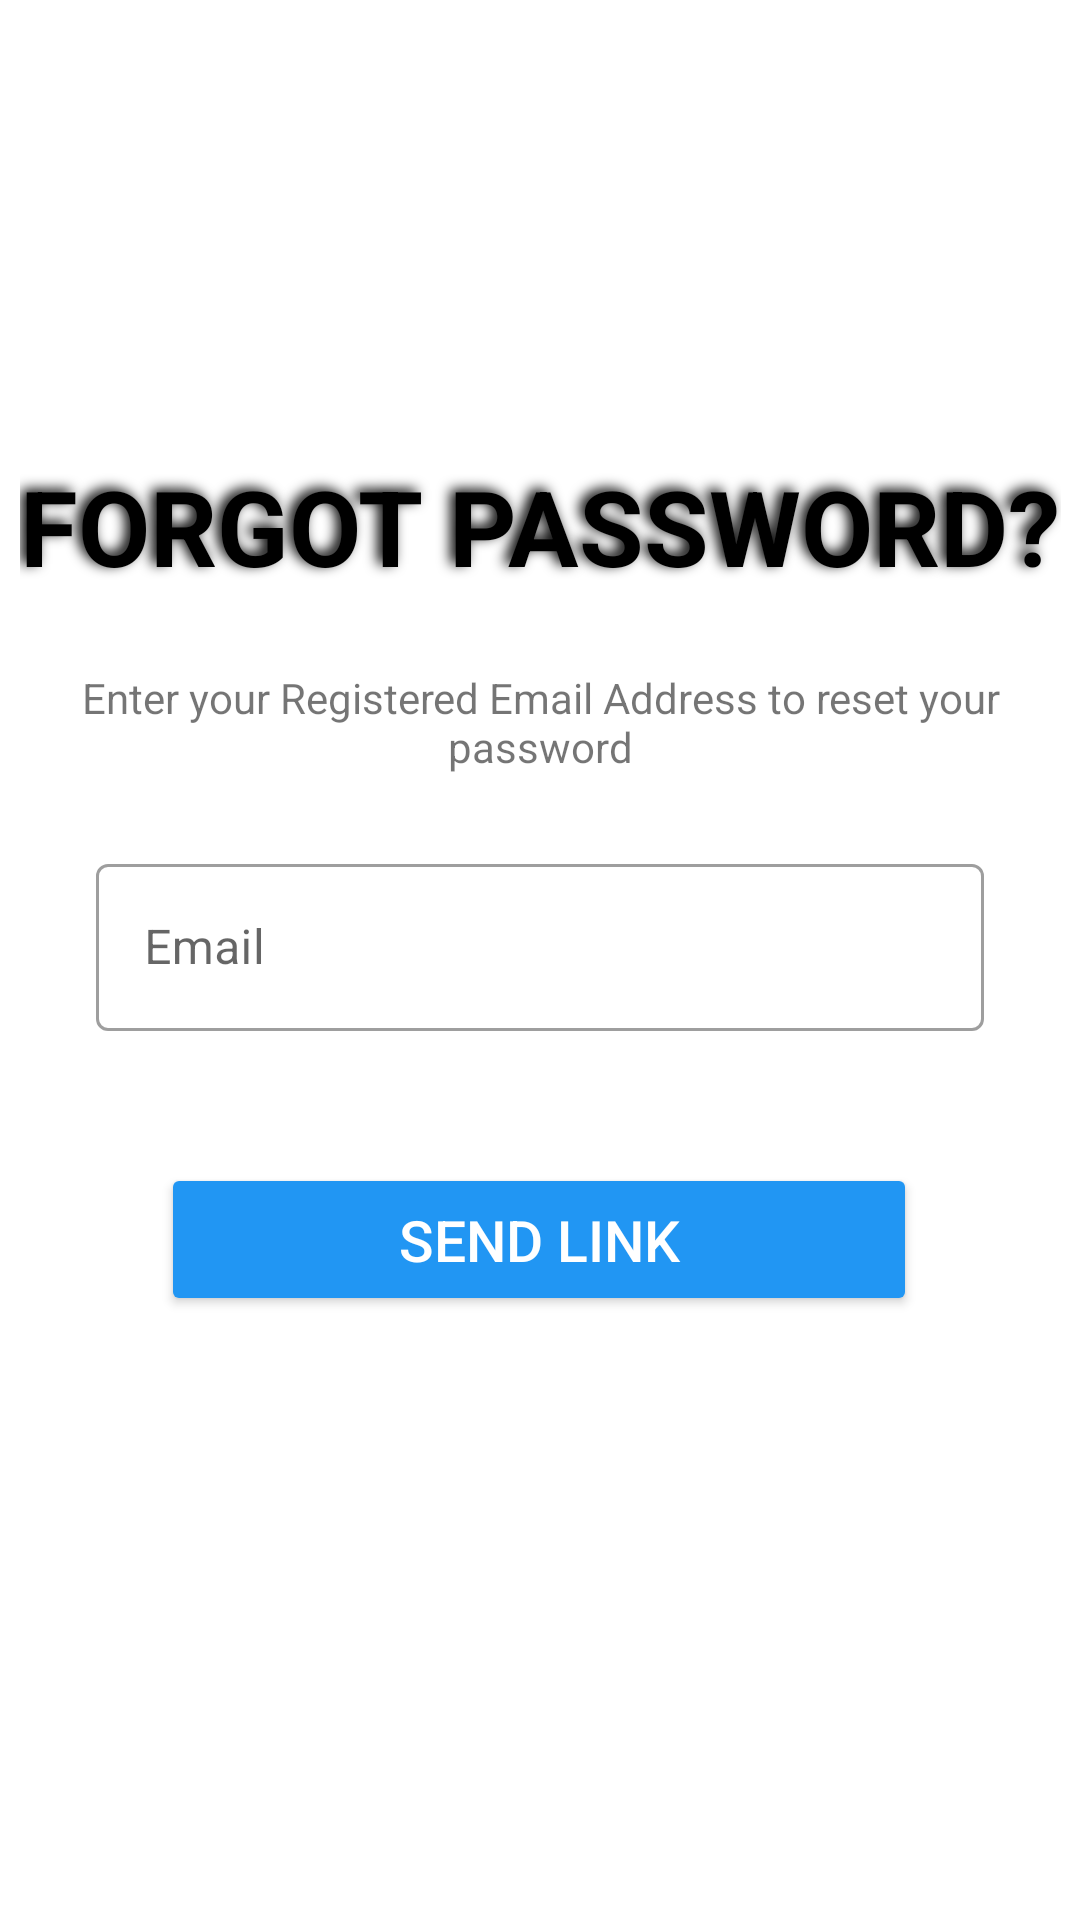

Write the Android layout XML for this screen, with the resource values it uses.
<!-- AndroidManifest.xml: application theme Theme.Presence -->
<!-- res/layout/activity_forgot_password.xml -->
<?xml version="1.0" encoding="utf-8"?>
<androidx.constraintlayout.widget.ConstraintLayout xmlns:android="http://schemas.android.com/apk/res/android"
    xmlns:app="http://schemas.android.com/apk/res-auto"
    xmlns:tools="http://schemas.android.com/tools"
    android:layout_width="match_parent"
    android:layout_height="match_parent"
    tools:context=".ForgotPasswordActivity">

    <com.google.android.material.textfield.TextInputLayout
        android:id="@+id/textInputLayout3"
        style="@style/Widget.MaterialComponents.TextInputLayout.OutlinedBox"
        android:layout_width="match_parent"
        android:layout_height="wrap_content"
        android:layout_marginStart="32dp"
        android:layout_marginTop="84dp"
        android:layout_marginEnd="32dp"
        android:hint="@string/email"
        app:layout_constraintEnd_toEndOf="parent"
        app:layout_constraintHorizontal_bias="0.0"
        app:layout_constraintStart_toStartOf="parent"
        app:layout_constraintTop_toBottomOf="@+id/textView2"
        app:startIconDrawable="@drawable/ic_email">

        <com.google.android.material.textfield.TextInputEditText
            android:id="@+id/forgot_Email"
            android:layout_width="match_parent"
            android:layout_height="wrap_content"
            android:inputType="textEmailAddress" />
    </com.google.android.material.textfield.TextInputLayout>

    <Button
        android:id="@+id/submit"
        android:layout_width="252dp"
        android:layout_height="51dp"
        android:layout_marginTop="44dp"
        android:text="SEND lINK"
        android:textSize="19sp"
        app:backgroundTint="#2196F3"
        android:textColor="#fff"
        app:layout_constraintEnd_toEndOf="parent"
        app:layout_constraintHorizontal_bias="0.496"
        app:layout_constraintStart_toStartOf="parent"
        app:layout_constraintTop_toBottomOf="@+id/textInputLayout3" />

    <TextView
        android:id="@+id/textView2"
        android:layout_width="wrap_content"
        android:layout_height="wrap_content"
        android:layout_marginTop="152dp"
        android:shadowColor="#000"
        android:shadowDx="-5"
        android:shadowDy="-3"
        android:shadowRadius="10"
        android:textStyle="bold"
        android:text="FORGOT PASSWORD?"
        android:textColor="@color/black"
        android:textSize="35sp"
        app:layout_constraintEnd_toEndOf="parent"
        app:layout_constraintStart_toStartOf="parent"
        app:layout_constraintTop_toTopOf="parent" />

    <TextView
        android:id="@+id/textView6"
        android:layout_width="wrap_content"
        android:layout_height="wrap_content"
        android:gravity="center"
        android:text="Enter your Registered Email Address to reset your password"
        app:layout_constraintBottom_toTopOf="@+id/textInputLayout3"
        app:layout_constraintEnd_toEndOf="parent"
        app:layout_constraintStart_toStartOf="parent"
        app:layout_constraintTop_toBottomOf="@+id/textView2" />

</androidx.constraintlayout.widget.ConstraintLayout>
<!-- resources referenced by this layout -->
<resources>
  <color name="black">#FF000000</color>
  <string name="email">Email</string>
  <style name="Theme.Presence" parent="Theme.MaterialComponents.Light.NoActionBar">
          
          <item name="colorPrimary">@color/red</item>
          <item name="colorPrimaryVariant">@color/red</item>
          <item name="colorOnPrimary">@color/white</item>
          
          <item name="colorSecondary">@color/teal_200</item>
          <item name="colorSecondaryVariant">@color/teal_700</item>
          <item name="colorOnSecondary">@color/black</item>
          
          <item name="android:statusBarColor" tools:targetApi="l">?attr/colorPrimaryVariant</item>
          
      </style>
  <color name="red">#E91E63</color>
  <color name="white">#FFFFFFFF</color>
  <color name="teal_200">#FF03DAC5</color>
  <color name="teal_700">#FF018786</color>
</resources>
